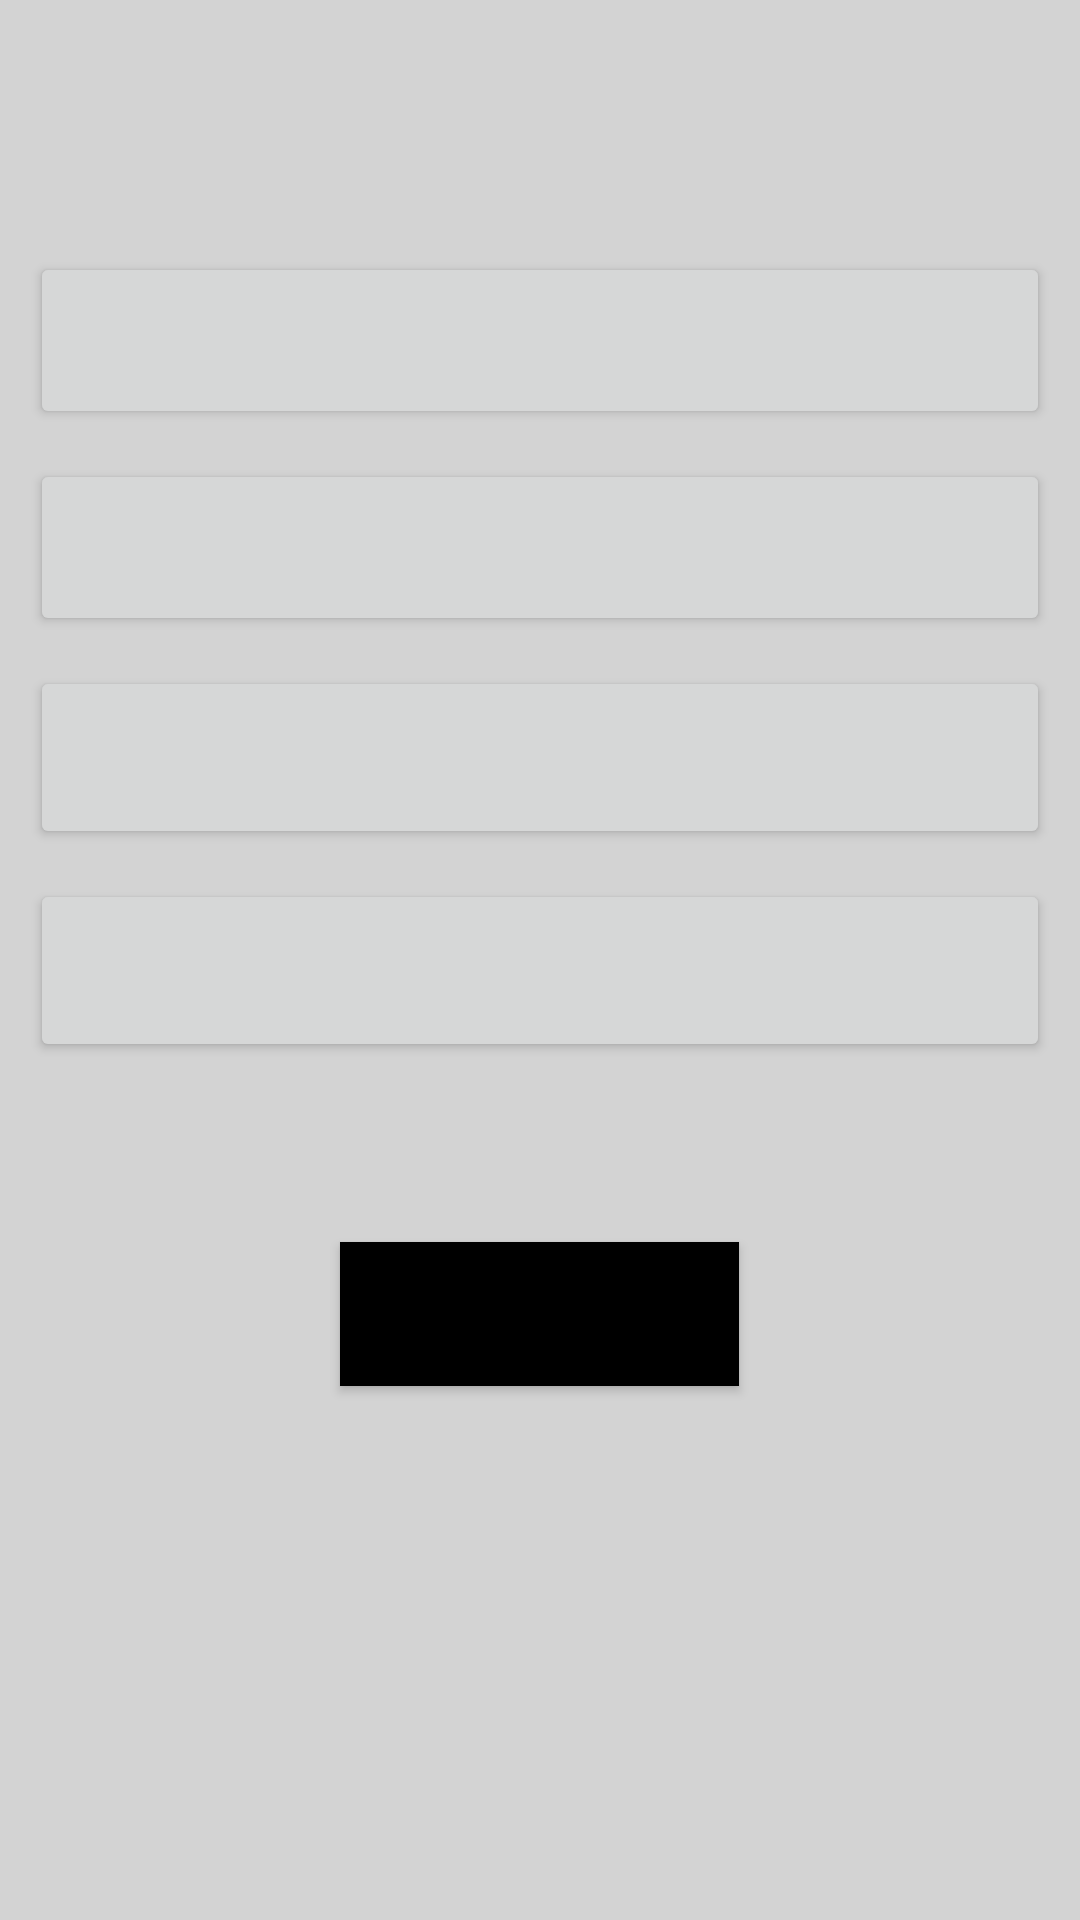

Produce the Android XML layout that renders to this screen, including the resource entries it uses.
<!-- AndroidManifest.xml: application theme Theme.QuizBuilder -->
<!-- res/layout/activity_quiz.xml -->
<?xml version="1.0" encoding="utf-8"?>
<androidx.constraintlayout.widget.ConstraintLayout xmlns:android="http://schemas.android.com/apk/res/android"
    xmlns:app="http://schemas.android.com/apk/res-auto"
    xmlns:tools="http://schemas.android.com/tools"
    android:layout_width="match_parent"
    android:layout_height="match_parent"
    android:background="@color/white"
    tools:context=".QuizActivity">

    <LinearLayout
        android:id="@+id/linearLayoutQuiz"
        android:layout_width="match_parent"
        android:layout_height="match_parent"
        android:background="@color/lightGrey"
        android:orientation="vertical"
        app:layout_constraintBottom_toBottomOf="parent"
        app:layout_constraintTop_toTopOf="parent"
        app:layout_constraintVertical_bias="0.0"
        tools:layout_editor_absoluteX="0dp">

        <TextView
            android:id="@+id/QuestionTextView"
            android:layout_width="match_parent"
            android:layout_height="64dp"
            android:layout_marginTop="10dp"
            android:text="@string/QuestionTxt"
            android:textAlignment="center"
            android:textSize="24sp" />

        <Button
            android:id="@+id/Answer1Button"
            android:layout_width="match_parent"
            android:layout_height="59dp"
            android:layout_marginLeft="10dp"
            android:layout_marginTop="10dp"
            android:layout_marginRight="10dp"
            android:text="@string/Answer1Txt" />

        <Button
            android:id="@+id/Answer2Button"
            android:layout_width="match_parent"
            android:layout_height="59dp"
            android:layout_marginLeft="10dp"
            android:layout_marginTop="10dp"
            android:layout_marginRight="10dp"
            android:text="@string/Answer2Txt" />

        <Button
            android:id="@+id/Answer3Button"
            android:layout_width="match_parent"
            android:layout_height="61dp"
            android:layout_marginLeft="10dp"
            android:layout_marginTop="10dp"
            android:layout_marginRight="10dp"
            android:text="@string/Answer3Txt" />

        <Button
            android:id="@+id/Answer4Button"
            android:layout_width="match_parent"
            android:layout_height="61dp"
            android:layout_marginLeft="10dp"
            android:layout_marginTop="10dp"
            android:layout_marginRight="10dp"
            android:text="@string/Answer4Txt" />

        <Button
            android:id="@+id/nextBtn"
            android:layout_width="133dp"
            android:layout_height="wrap_content"
            android:layout_gravity="center"
            android:layout_marginTop="60dp"
            android:layout_marginBottom="20dp"
            android:background="@android:color/black"
            android:text="@string/nextBtn" />

    </LinearLayout>
</androidx.constraintlayout.widget.ConstraintLayout>
<!-- resources referenced by this layout -->
<resources>
  <color name="lightGrey">#D3D3D3</color>
  <color name="white">#FFFFFFFF</color>
  <string name="Answer1Txt" />
  <string name="Answer2Txt" />
  <string name="Answer3Txt" />
  <string name="Answer4Txt" />
  <string name="QuestionTxt" />
  <string name="nextBtn">Next</string>
  <style name="Theme.QuizBuilder" parent="Theme.MaterialComponents.DayNight.DarkActionBar">
          
          <item name="colorPrimary">@color/purple_500</item>
          <item name="colorPrimaryVariant">@color/purple_700</item>
          <item name="colorOnPrimary">@color/white</item>
          
          <item name="colorSecondary">@color/teal_200</item>
          <item name="colorSecondaryVariant">@color/teal_700</item>
          <item name="colorOnSecondary">@color/black</item>
          
          <item name="android:statusBarColor" tools:targetApi="l">?attr/colorPrimaryVariant</item>
          
      </style>
  <color name="purple_500">#FF6200EE</color>
  <color name="purple_700">#FF3700B3</color>
  <color name="teal_200">#FF03DAC5</color>
  <color name="teal_700">#FF018786</color>
  <color name="black">#FF000000</color>
</resources>
